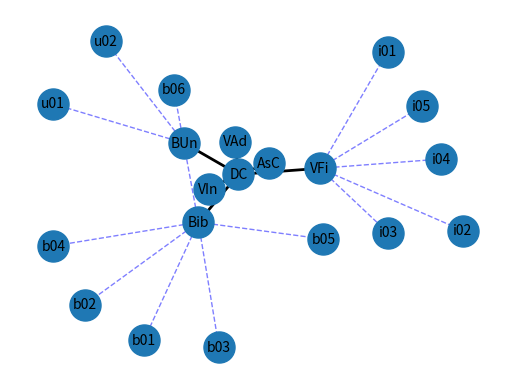

Python code for this plot: (Note: this script raises an exception after producing the figure.)
# Importing related packages
"""

"""
__author__ = """Aned Esquerra Arguelles (anedesquerra@gmail.com)"""

try:
    import matplotlib.pyplot as plt
except:
    raise
import networkx as nx

# main code
# Creating graph representing the computers' network topology of UNIMETA
# AUSG acronym for Acyclic Undirected Simple Graph
AUSG = nx.Graph()

AUSG.add_edge('DC', 'VIn', weight=1.6)
AUSG.add_edge('DC', 'VAd', weight=1.6)
AUSG.add_edge('DC', 'AsC', weight=1.6)

# Universitary research vice-rectoship computers' distribution
AUSG.add_edge('DC', 'VFi', weight=1.6)
AUSG.add_edge('VFi', 'i01', weight=0.1)
AUSG.add_edge('VFi', 'i02', weight=0.1)
AUSG.add_edge('VFi', 'i03', weight=0.22)
AUSG.add_edge('VFi', 'i04', weight=0.15)
AUSG.add_edge('VFi', 'i05', weight=0.14)

# Universitary well-being computers' distribution
AUSG.add_edge('DC', 'BUn', weight=1.6)
AUSG.add_edge('BUn', 'u01', weight=0.12)
AUSG.add_edge('BUn', 'u02', weight=0.12)

# Universitary Library computers' distribution
AUSG.add_edge('DC', 'Bib', weight=1.6)
AUSG.add_edge('Bib', 'b01', weight=0.1)
AUSG.add_edge('Bib', 'b02', weight=0.1)
AUSG.add_edge('Bib', 'b03', weight=0.1)
AUSG.add_edge('Bib', 'b04', weight=0.1)
AUSG.add_edge('Bib', 'b05', weight=0.1)
AUSG.add_edge('Bib', 'b06', weight=0.1)

# Defining type of cabbling by distance
# (UTP wire < 300m, optical fiber > 300 m)
optical_fiber = [(u, v) for (u, v, d) in
                 AUSG.edges(data=True) if d['weight'] >= 0.3]
UTP_wire = [(u, v) for (u, v, d) in
            AUSG.edges(data=True) if d['weight'] < 0.3]

positions = nx.spring_layout(AUSG)

# Drawing and saving the resulted graph
nx.draw_networkx_nodes(AUSG, positions, node_size=500)
nx.draw_networkx_edges(AUSG, positions, edgelist=optical_fiber, width=2)
nx.draw_networkx_edges(AUSG, positions, edgelist=UTP_wire, width=1,
                       alpha=0.5, edge_color='blue', style='dashed')
nx.draw_networkx_labels(AUSG, positions, font_size=10,
                        font_family='sans-serif')

#plt.title("Syntactic analyzer tree on Mathematics expression")
plt.axis("off")

print("Saving graph image to file...")
plt.savefig("../images/NF_H1_graph_sect01.eps", bbox_inches='tight')
plt.show()
